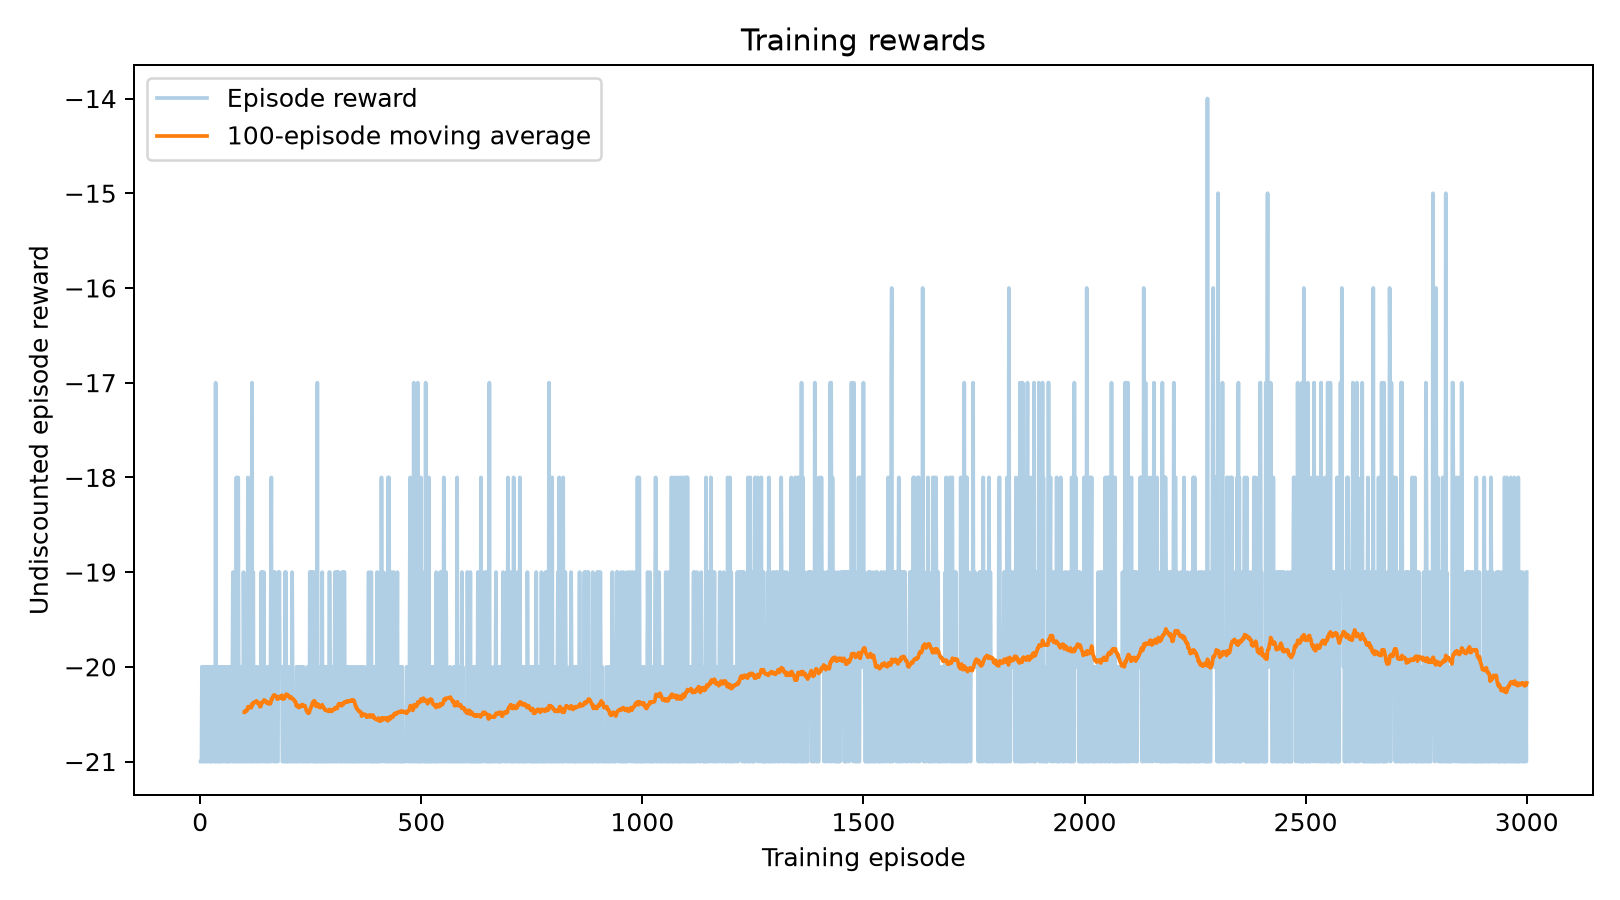

The data file committed next to this chart (first rows):
episode, reward, discounted_return, length, gradient_norm, entropy, right_fraction, points_won, first_point_step
1, -21.0, -1.734, 1068, 3.067, 0.6931, 0.5, 0, 63
2, -21.0, -1.263, 1010, 3.067, 0.6931, 0.498, 0, 63
3, -21.0, -1.689, 826, 3.067, 0.6931, 0.4976, 0, 63
4, -20.0, -1.202, 1043, 3.067, 0.6931, 0.4602, 1, 63
5, -21.0, -1.719, 826, 3.067, 0.6931, 0.4891, 0, 63
6, -21.0, -0.6622, 1067, 3.067, 0.6931, 0.492, 0, 123
7, -21.0, -1.742, 885, 3.067, 0.6931, 0.5164, 0, 63
8, -21.0, -1.677, 1127, 3.067, 0.6931, 0.5004, 0, 63
9, -20.0, -0.4837, 1285, 1.645, 0.6931, 0.4848, 1, 185
10, -21.0, -1.45, 946, 1.645, 0.6931, 0.5106, 0, 63
11, -20.0, -0.265, 1161, 1.645, 0.6931, 0.4866, 1, 124
12, -21.0, -1.748, 949, 1.645, 0.6931, 0.5111, 0, 63
13, -20.0, -0.5691, 920, 1.645, 0.6931, 0.487, 1, 124
14, -20.0, -1.009, 1102, 1.645, 0.6931, 0.5, 1, 63
15, -21.0, -1.712, 1008, 1.645, 0.6931, 0.5317, 0, 63
16, -20.0, -0.07533, 1102, 1.645, 0.6931, 0.4927, 1, 95
17, -21.0, -1.777, 1126, 29.87, 0.6931, 0.5009, 0, 63
18, -20.0, -1.153, 1102, 29.87, 0.6931, 0.48, 1, 63
19, -20.0, -0.8187, 1165, 29.87, 0.6931, 0.4961, 1, 125
20, -21.0, -1.172, 945, 29.87, 0.6931, 0.5048, 0, 63
21, -21.0, -1.564, 945, 29.87, 0.6931, 0.5111, 0, 63
22, -20.0, -1.582, 1042, 29.87, 0.6931, 0.5038, 1, 63
23, -21.0, -1.063, 885, 29.87, 0.6931, 0.5186, 0, 63
24, -21.0, -1.763, 1007, 29.87, 0.6931, 0.5442, 0, 63
25, -21.0, -1.648, 884, 11.27, 0.6931, 0.5249, 0, 63
26, -20.0, -1.366, 982, 11.27, 0.6931, 0.4959, 1, 63
27, -21.0, -1.784, 884, 11.27, 0.6931, 0.4649, 0, 63
28, -21.0, -1.377, 886, 11.27, 0.6931, 0.4977, 0, 63
29, -20.0, -1.496, 922, 11.27, 0.6931, 0.5, 1, 63
30, -20.0, -1.711, 984, 11.27, 0.6931, 0.5163, 1, 63
31, -20.0, -1.644, 979, 11.27, 0.6931, 0.5107, 1, 63
32, -21.0, -1.789, 764, 11.27, 0.6931, 0.5196, 0, 63
33, -20.0, -0.7695, 1102, 15.69, 0.6931, 0.5163, 1, 124
34, -21.0, -1.741, 885, 15.69, 0.6931, 0.5096, 0, 63
35, -17.0, -1.703, 1388, 15.69, 0.6931, 0.4697, 4, 63
36, -21.0, -1.788, 825, 15.69, 0.6931, 0.4897, 0, 63
37, -21.0, -1.789, 764, 15.69, 0.6931, 0.5393, 0, 63
38, -21.0, -1.393, 1067, 15.69, 0.6931, 0.4977, 0, 63
39, -21.0, -0.8027, 1007, 15.69, 0.6931, 0.4965, 0, 123
40, -20.0, -0.6459, 982, 15.69, 0.6931, 0.5092, 1, 125
41, -21.0, -1.732, 886, 1.135, 0.6931, 0.4887, 0, 63
42, -21.0, -1.159, 888, 1.135, 0.6931, 0.4764, 0, 63
43, -20.0, -1.632, 1041, 1.135, 0.6931, 0.4909, 1, 63
44, -21.0, -1.77, 884, 1.135, 0.6931, 0.4876, 0, 63
45, -21.0, -1.379, 885, 1.135, 0.6931, 0.5028, 0, 63
46, -20.0, -1.681, 979, 1.135, 0.6931, 0.4903, 1, 63
47, -21.0, -1.789, 764, 1.135, 0.6931, 0.534, 0, 63
48, -21.0, -1.714, 944, 1.135, 0.6931, 0.5307, 0, 63
49, -20.0, -1.162, 1045, 27.65, 0.6931, 0.4938, 1, 63
50, -20.0, -1.646, 980, 27.65, 0.6931, 0.4837, 1, 63
51, -21.0, -0.6834, 1313, 27.65, 0.6931, 0.4897, 0, 124
52, -21.0, -1.765, 825, 27.65, 0.6931, 0.4909, 0, 63
53, -20.0, -0.8026, 1223, 27.65, 0.6931, 0.4824, 1, 124
54, -20.0, -1.633, 982, 27.65, 0.6931, 0.4908, 1, 63
55, -20.0, -1.449, 922, 27.65, 0.6931, 0.4816, 1, 63
56, -21.0, -1.769, 1008, 27.65, 0.6931, 0.5099, 0, 63
57, -21.0, -1.786, 824, 26.58, 0.6931, 0.4964, 0, 63
58, -21.0, -1.477, 1068, 26.58, 0.6931, 0.4916, 0, 63
59, -20.0, -1.048, 1164, 26.58, 0.6931, 0.4802, 1, 63
60, -21.0, -1.65, 824, 26.58, 0.6931, 0.4672, 0, 63
... 2,940 more rows
